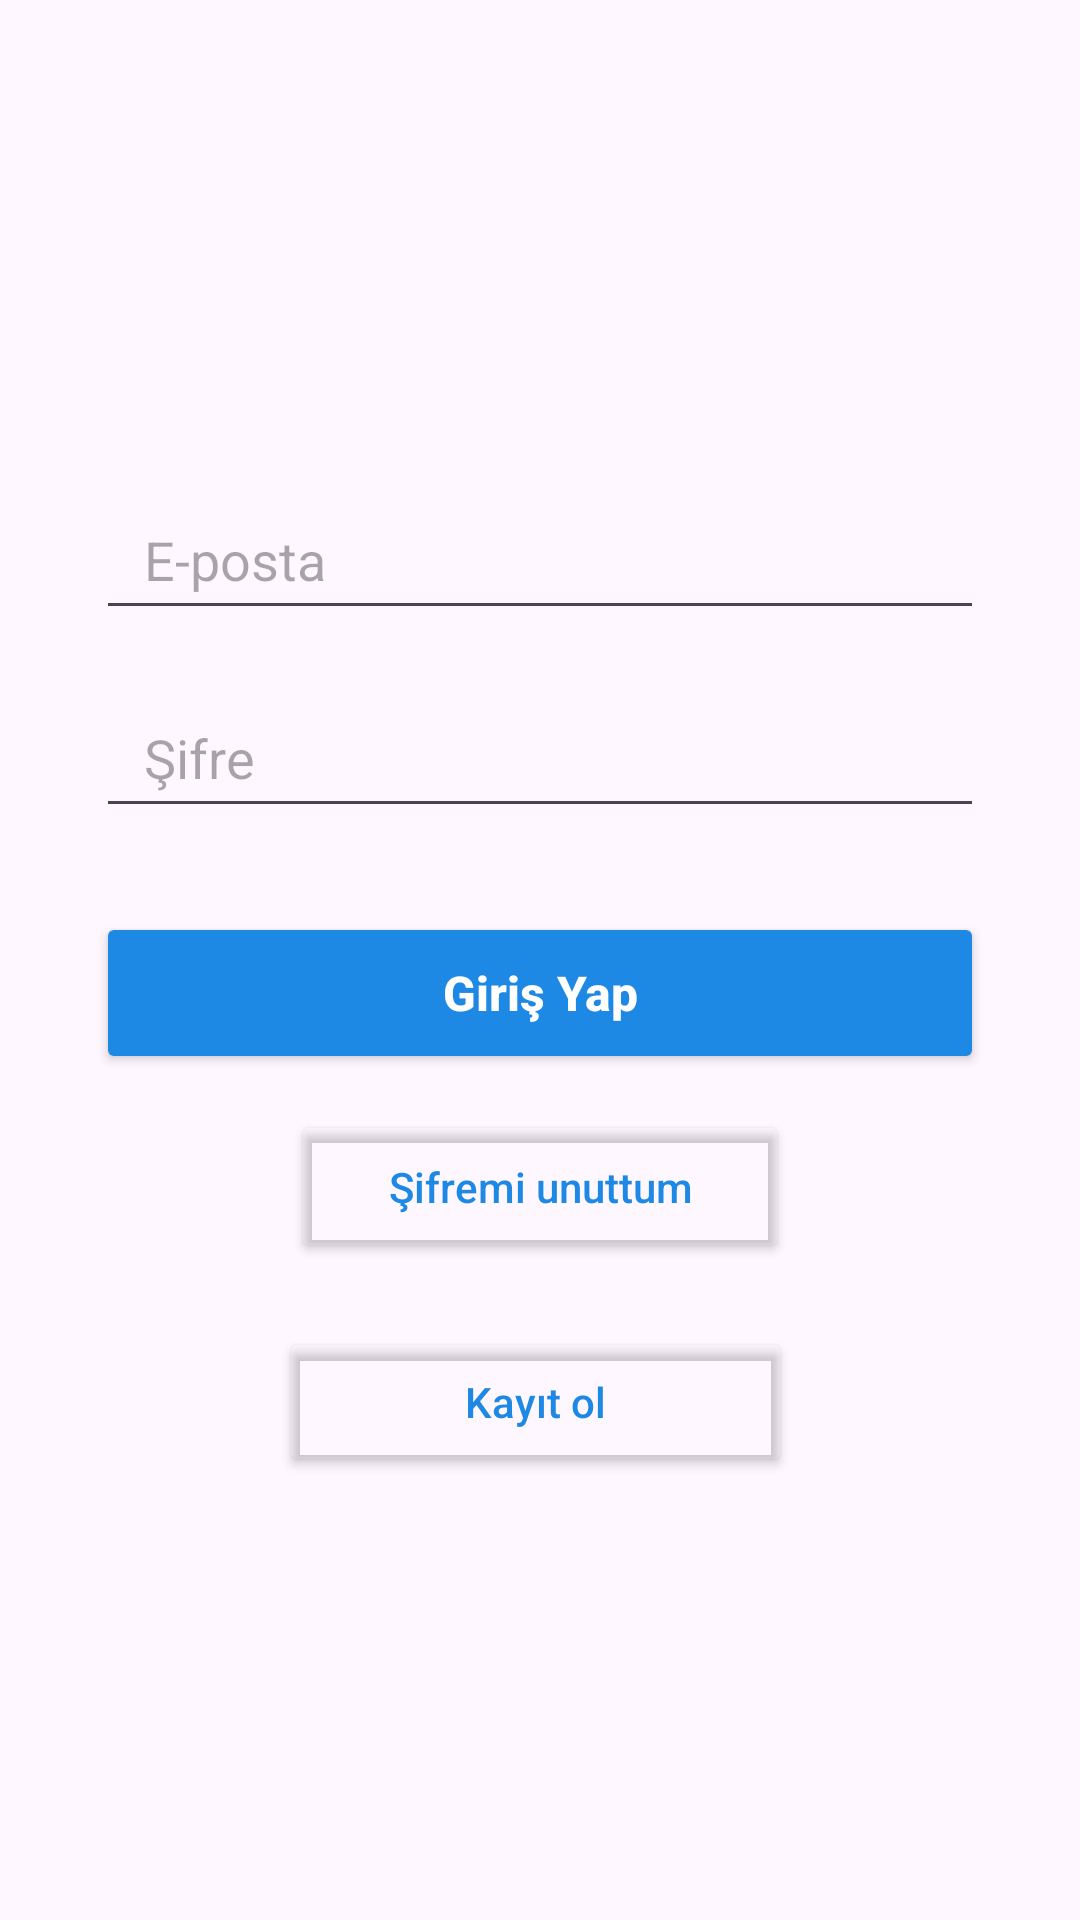

Android layout source for this screen:
<!-- AndroidManifest.xml: application theme Theme.Borsa_app -->
<!-- res/layout/activity_giris.xml -->
<?xml version="1.0" encoding="utf-8"?>
<androidx.constraintlayout.widget.ConstraintLayout
    xmlns:android="http://schemas.android.com/apk/res/android"
    xmlns:app="http://schemas.android.com/apk/res-auto"
    xmlns:tools="http://schemas.android.com/tools"
    android:layout_width="match_parent"
    android:layout_height="match_parent"
    tools:context=".GirisActivity">


    <Button
        android:id="@+id/button3"
        android:layout_width="171dp"
        android:layout_height="50dp"
        android:layout_marginTop="20dp"
        android:backgroundTint="@android:color/transparent"
        android:text="Kayıt ol"
        android:textAllCaps="false"
        android:textColor="#1E88E5"
        android:textSize="14sp"
        app:layout_constraintBottom_toBottomOf="parent"
        app:layout_constraintEnd_toEndOf="parent"
        app:layout_constraintHorizontal_bias="0.492"
        app:layout_constraintStart_toStartOf="parent"
        app:layout_constraintTop_toBottomOf="@+id/button2"
        app:layout_constraintVertical_bias="0.008" />

    <EditText
        android:id="@+id/resetMailText"
        android:layout_width="0dp"
        android:layout_height="50dp"
        android:layout_marginHorizontal="32dp"
        android:layout_marginTop="160dp"
        android:hint="E-posta"
        android:inputType="textEmailAddress"
        android:paddingStart="16dp"
        app:layout_constraintTop_toTopOf="parent"
        app:layout_constraintStart_toStartOf="parent"
        app:layout_constraintEnd_toEndOf="parent"/>


    <EditText
        android:id="@+id/editTextTextPassword"
        android:layout_width="0dp"
        android:layout_height="50dp"
        android:layout_marginTop="16dp"
        android:layout_marginHorizontal="32dp"
        android:hint="Şifre"
        android:inputType="textPassword"
        android:paddingStart="16dp"
        app:layout_constraintTop_toBottomOf="@id/resetMailText"
        app:layout_constraintStart_toStartOf="parent"
        app:layout_constraintEnd_toEndOf="parent"/>


    <Button
        android:id="@+id/btnKayitOl"
        android:layout_width="0dp"
        android:layout_height="54dp"
        android:layout_marginTop="28dp"
        android:layout_marginHorizontal="32dp"
        android:text="Giriş Yap"
        android:textAllCaps="false"
        android:textColor="@android:color/white"
        android:textSize="16sp"
        android:textStyle="bold"
        android:backgroundTint="#1E88E5"
        app:cornerRadius="14dp"
        app:layout_constraintTop_toBottomOf="@id/editTextTextPassword"
        app:layout_constraintStart_toStartOf="parent"
        app:layout_constraintEnd_toEndOf="parent"/>


    <Button
        android:id="@+id/button2"
        android:layout_width="166dp"
        android:layout_height="51dp"
        android:layout_marginTop="12dp"
        android:backgroundTint="@android:color/transparent"
        android:text="Şifremi unuttum"
        android:textAllCaps="false"
        android:textColor="#1E88E5"
        android:textSize="14sp"
        app:layout_constraintEnd_toEndOf="parent"
        app:layout_constraintStart_toStartOf="parent"
        app:layout_constraintTop_toBottomOf="@id/btnKayitOl" />

</androidx.constraintlayout.widget.ConstraintLayout>
<!-- resources referenced by this layout -->
<resources>
  <style name="Theme.Borsa_app" parent="Base.Theme.Borsa_app" />
  <style name="Base.Theme.Borsa_app" parent="Theme.Material3.DayNight.NoActionBar">
          
          
      </style>
</resources>
